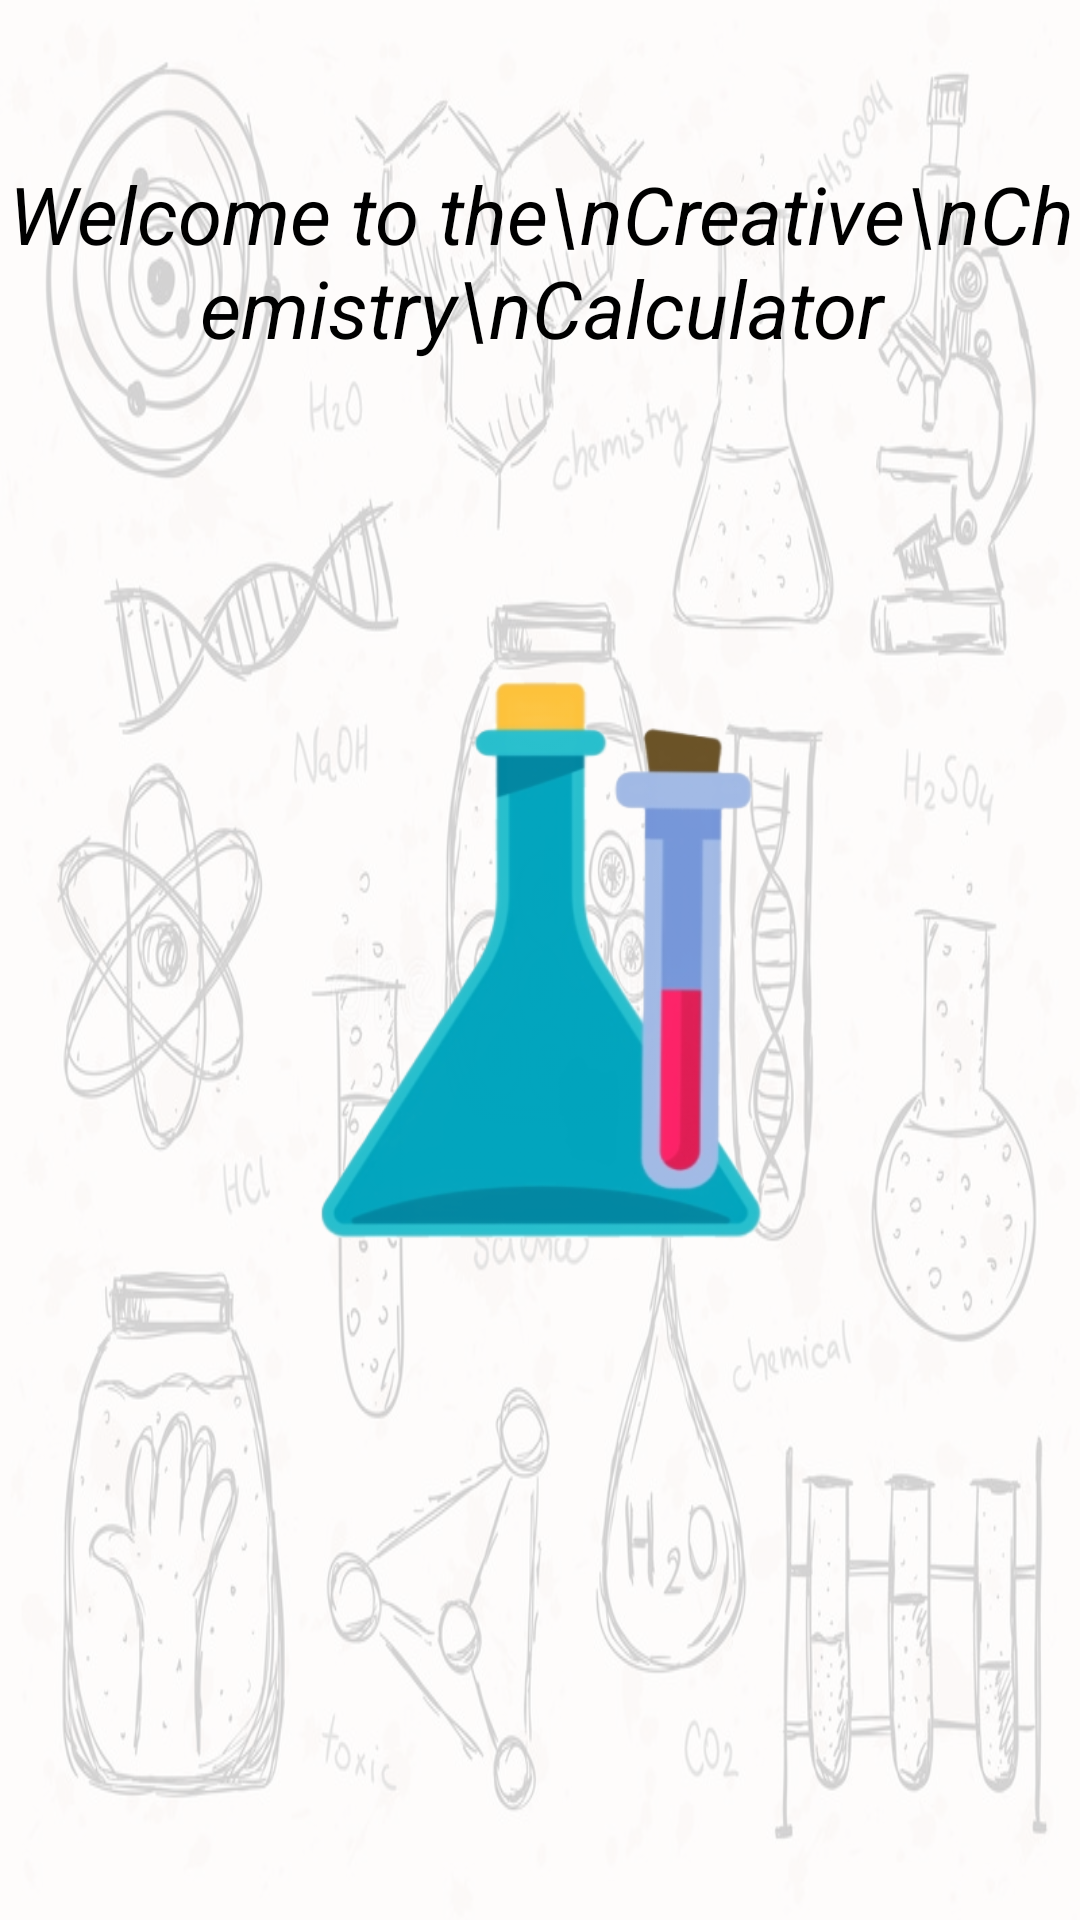

Android layout source for this screen:
<!-- AndroidManifest.xml: application theme Theme.Assessment2CreativeCalc -->
<!-- res/layout/activity_splash_screen.xml -->
<?xml version="1.0" encoding="utf-8"?>
<androidx.constraintlayout.widget.ConstraintLayout xmlns:android="http://schemas.android.com/apk/res/android"
    xmlns:app="http://schemas.android.com/apk/res-auto"
    xmlns:tools="http://schemas.android.com/tools"
    android:layout_width="match_parent"
    android:layout_height="match_parent"
    tools:context=".SplashScreen"
    android:background="@drawable/chemistrybackground">

    <ImageView
        android:id="@+id/imageView2"
        android:layout_width="375dp"
        android:layout_height="655dp"
        android:background="#CCFFFFFF"
        app:layout_constraintBottom_toBottomOf="parent"
        app:layout_constraintLeft_toLeftOf="parent"
        app:layout_constraintRight_toRightOf="parent"
        app:layout_constraintTop_toTopOf="parent"></ImageView>
    <ImageView
        android:id="@+id/imageView"
        android:layout_width="200dp"
        android:layout_height="200dp"
        android:layout_marginStart="106dp"
        android:layout_marginTop="266dp"
        android:layout_marginEnd="106dp"
        android:layout_marginBottom="266dp"
        app:layout_constraintBottom_toBottomOf="parent"
        app:layout_constraintEnd_toEndOf="parent"
        app:layout_constraintStart_toStartOf="parent"
        app:layout_constraintTop_toTopOf="parent"
        app:srcCompat="@drawable/hotpot" />

    <TextView
        android:id="@+id/textView"
        android:layout_width="wrap_content"
        android:layout_height="wrap_content"
        android:text="Welcome to the\nCreative\nChemistry\nCalculator"
        android:textAlignment="center"
        android:textColor="#000000"
        android:textSize="0.18in"
        android:textStyle="italic"
        app:layout_constraintBottom_toTopOf="@+id/imageView"
        app:layout_constraintEnd_toEndOf="@+id/imageView2"
        app:layout_constraintStart_toStartOf="@+id/imageView2"
        app:layout_constraintTop_toTopOf="@+id/imageView2"
        app:layout_constraintVertical_bias="0.378"
        tools:ignore="MissingConstraints" />
</androidx.constraintlayout.widget.ConstraintLayout>
<!-- resources referenced by this layout -->
<resources>
  <!-- drawable chemistrybackground: jpg bitmap (drawable-v24, 117174 bytes) -->
  <!-- drawable hotpot: png bitmap (drawable-v24, 80042 bytes) -->
  <style name="Theme.Assessment2CreativeCalc" parent="Theme.MaterialComponents.DayNight.DarkActionBar">
          
          <item name="colorPrimary">#373737</item>
          <item name="colorPrimaryVariant">@color/black</item>
          <item name="colorOnPrimary">@color/white</item>
          
          <item name="colorSecondary">@color/teal_200</item>
          <item name="colorSecondaryVariant">@color/teal_700</item>
          <item name="colorOnSecondary">@color/black</item>
          
          <item name="android:statusBarColor" tools:targetApi="l">?attr/colorPrimaryVariant</item>
          
      </style>
  <!-- not gathered from this repository: default colours our renderer supplied (Android Studio template values) -->
  <color name="teal_200">#FF03DAC5</color>
  <color name="teal_700">#FF018786</color>
  <color name="black">#FF000000</color>
  <color name="white">#FFFFFFFF</color>
</resources>
